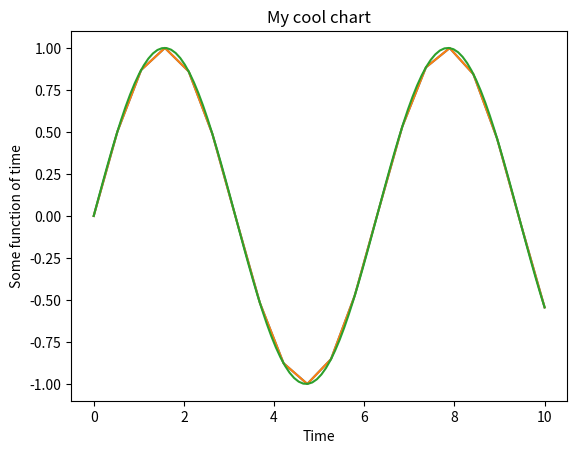

Write the Python code that produced this figure.
import numpy as np
import matplotlib.pyplot as plt
a = np.array([[1,1],[1.5,4]])
b = np.array([[2200],[5050]])
x = np.linalg.solve(a,b)
#print(x)

#MATPLOTLIB -> LIBRARY TO MAKE PLOTS VISUAL

x = np.linspace(0,10,20) #create datapoints
#0 is first argument, 10 second argument, 20 is number of points
#linspace - generate data that we havent seen yet

y = np.sin(x) #sin wave, take every element in x and apply sin to it

plt.plot(x,y)
#to show the plot, call the show function
#plt.show()
plt.plot(x,y)
plt.xlabel("Time")
plt.ylabel("Some function of time")
plt.title("My cool chart")
#plt.show()

x = np.linspace(0,10,100)
y = np.sin(x)
plt.plot(x,y)
#plt.show()
#if we use the same parameters, np.linspace() and arange() give the same results
